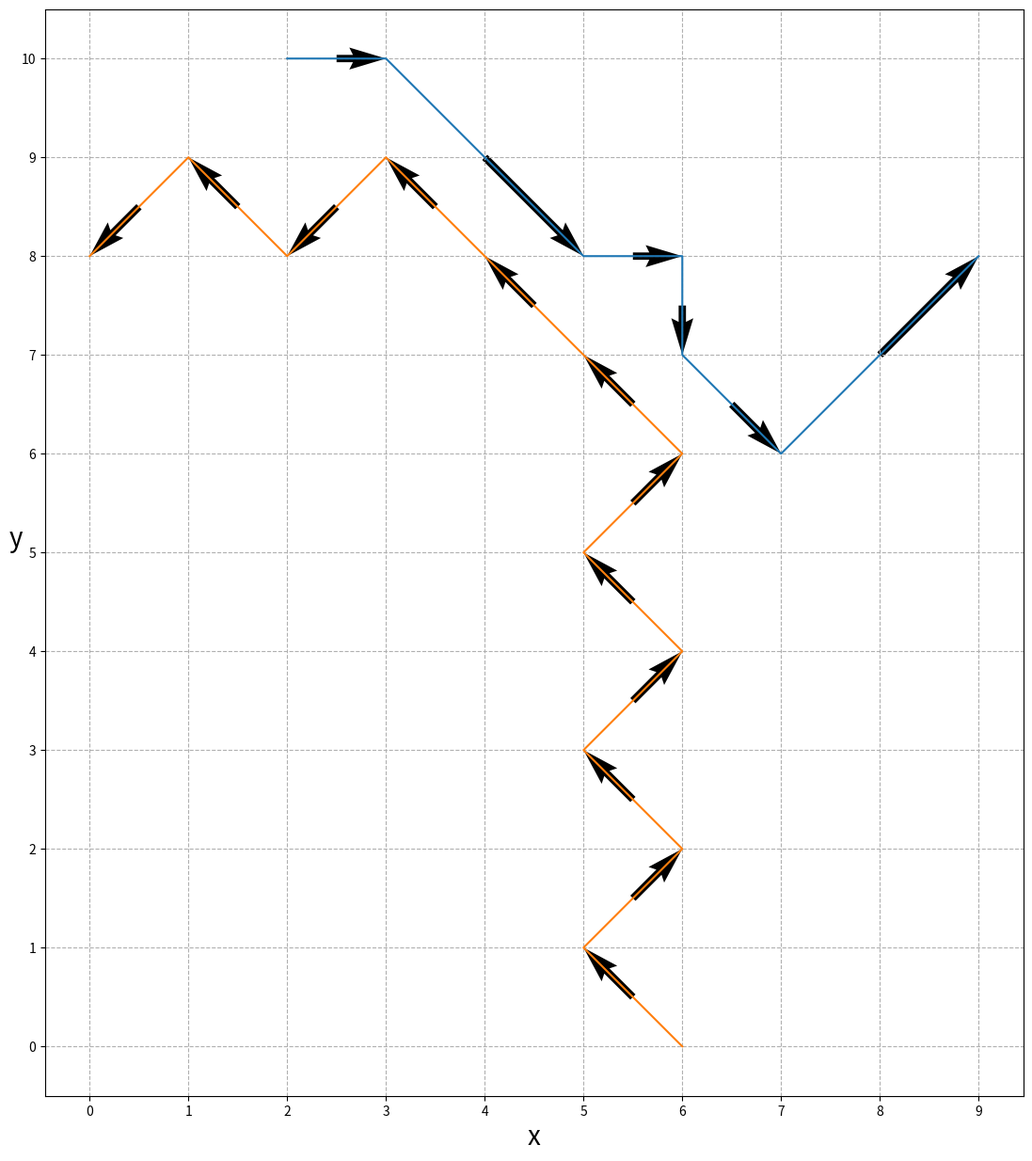

Python code for this plot:
import numpy as np
from matplotlib import pyplot as plt, ticker as plticker
from pathlib import Path

# Create the two "linestring" paths as 2 vectors of (x,y) coordinates

v1 = np.array([(2, 10), (3, 10), (5, 8), (6, 8), (6, 7), (7, 6), (9, 8),])

v2 = np.array(
    [
        (6, 0),
        (5, 1),
        (6, 2),
        (5, 3),
        (6, 4),
        (5, 5),
        (6, 6),
        (5, 7),
        (4, 8),
        (3, 9),
        (2, 8),
        (1, 9),
        (0, 8),
    ]
)

v1_x, v1_y = v1[:, 0], v1[:, 1]
v2_x, v2_y = v2[:, 0], v2[:, 1]

v1_midpoints = (v1[:-1] + v1[1:]) / 2
v2_midpoints = (v2[:-1] + v2[1:]) / 2

v1_mid_dirs = v1[1:] - v1[:-1]
v2_mid_dirs = v2[1:] - v2[:-1]

v1_mid_x, v1_mid_y = v1_midpoints[:, 0], v1_midpoints[:, 1]
v2_mid_x, v2_mid_y = v2_midpoints[:, 0], v2_midpoints[:, 1]

v1_mid_dirs_x, v1_mid_dirs_y = v1_mid_dirs[:, 0], v1_mid_dirs[:, 1]
v2_mid_dirs_x, v2_mid_dirs_y = v2_mid_dirs[:, 0], v2_mid_dirs[:, 1]


def draw_plot():
    plt.figure(figsize=(15, 15))
    #plt.title("Two paths that approach nearby in opposite directions")
    ax = plt.axes()
    ax.set_aspect(1)
    loc = plticker.MultipleLocator(base=1)
    for axis, label in zip([ax.xaxis, ax.yaxis], ["x", "y"]):
        axis.set_major_locator(loc)
        axis.set_label_text(label, fontsize=20, rotation=0)
    plt.plot(v1_x, v1_y)
    plt.plot(v2_x, v2_y)
    plt.quiver(v1_mid_x, v1_mid_y, v1_mid_dirs_x, v1_mid_dirs_y, units="xy", scale=2.0)
    plt.quiver(v2_mid_x, v2_mid_y, v2_mid_dirs_x, v2_mid_dirs_y, units="xy", scale=2.0)
    plt.grid(which="both", linestyle="--")
    return

def show_plot():
    draw_plot()
    plt.show()
    return


def save_plot():
    file = Path(__file__).parent / "img" / "quiver_plot.png"
    draw_plot()
    plt.savefig(file, bbox_inches="tight")
    return

if __name__ == "__main__":
    show_plot()
